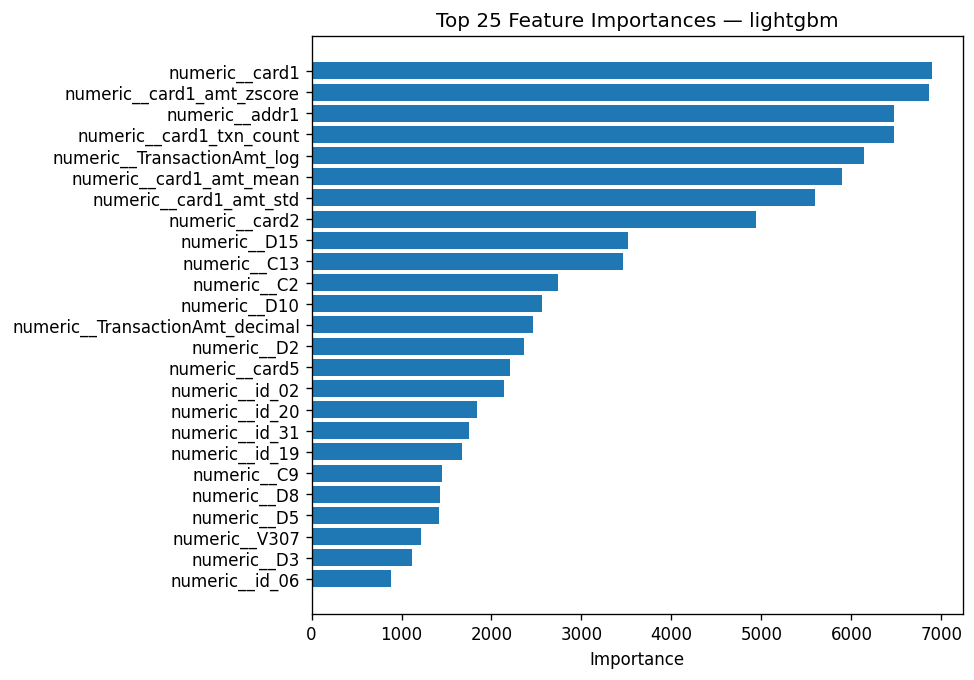

Source data for this figure (header and first rows):
, 0
numeric__card1, 6891
numeric__card1_amt_zscore, 6864
numeric__addr1, 6479
numeric__card1_txn_count, 6470
numeric__TransactionAmt_log, 6140
numeric__card1_amt_mean, 5899
numeric__card1_amt_std, 5594
numeric__card2, 4943
numeric__D15, 3515
numeric__C13, 3462
numeric__C2, 2738
numeric__D10, 2559
numeric__TransactionAmt_decimal, 2458
numeric__D2, 2361
numeric__card5, 2206
numeric__id_02, 2141
numeric__id_20, 1837
numeric__id_31, 1745
numeric__id_19, 1670
numeric__C9, 1447
numeric__D8, 1431
numeric__D5, 1413
numeric__V307, 1221
numeric__D3, 1114
numeric__id_06, 884
numeric__V53, 881
numeric__TransactionAmt, 876
numeric__D9, 781
numeric__id_01, 769
numeric__V308, 635
numeric__id_13, 609
numeric__V12, 598
numeric__C5, 575
numeric__V282, 541
categorical__M4_M0, 531
numeric__V83, 516
numeric__V20, 514
numeric__V62, 510
numeric__V283, 509
numeric__V128, 479
numeric__V317, 479
categorical__M4_M1, 478
numeric__V306, 459
numeric__V126, 429
numeric__V78, 419
numeric__V87, 418
numeric__V82, 404
categorical__R_emaildomain_grouped_gmail…, 385
numeric__V45, 376
numeric__card3, 375
numeric__V61, 357
numeric__V67, 355
categorical__card6_credit, 332
numeric__V133, 328
categorical__R_emaildomain_grouped_hotma…, 321
numeric__V318, 295
numeric__V38, 279
categorical__M4_M2, 279
numeric__V56, 273
categorical__id_38_F, 252
... 142 more rows
